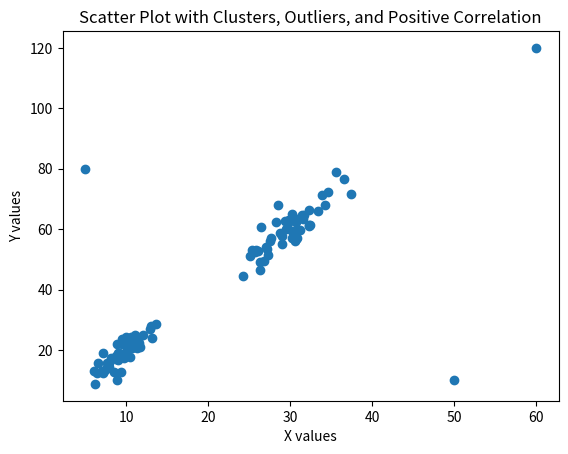

Reproduce this figure in Python.
import numpy as np
import matplotlib.pyplot as plt

np.random.seed(42)

x1 = np.random.normal(10, 2, 50)
y1 = 2 * x1 + np.random.normal(0, 3, 50)

x2 = np.random.normal(30, 3, 50)
y2 = 2 * x2 + np.random.normal(0, 4, 50)

x_out = np.array([5, 50, 60])
y_out = np.array([80, 10, 120])

x = np.concatenate([x1, x2, x_out])
y = np.concatenate([y1, y2, y_out])

# Plot
plt.figure()
plt.scatter(x, y)

plt.title("Scatter Plot with Clusters, Outliers, and Positive Correlation")
plt.xlabel("X values")
plt.ylabel("Y values")
plt.show()
